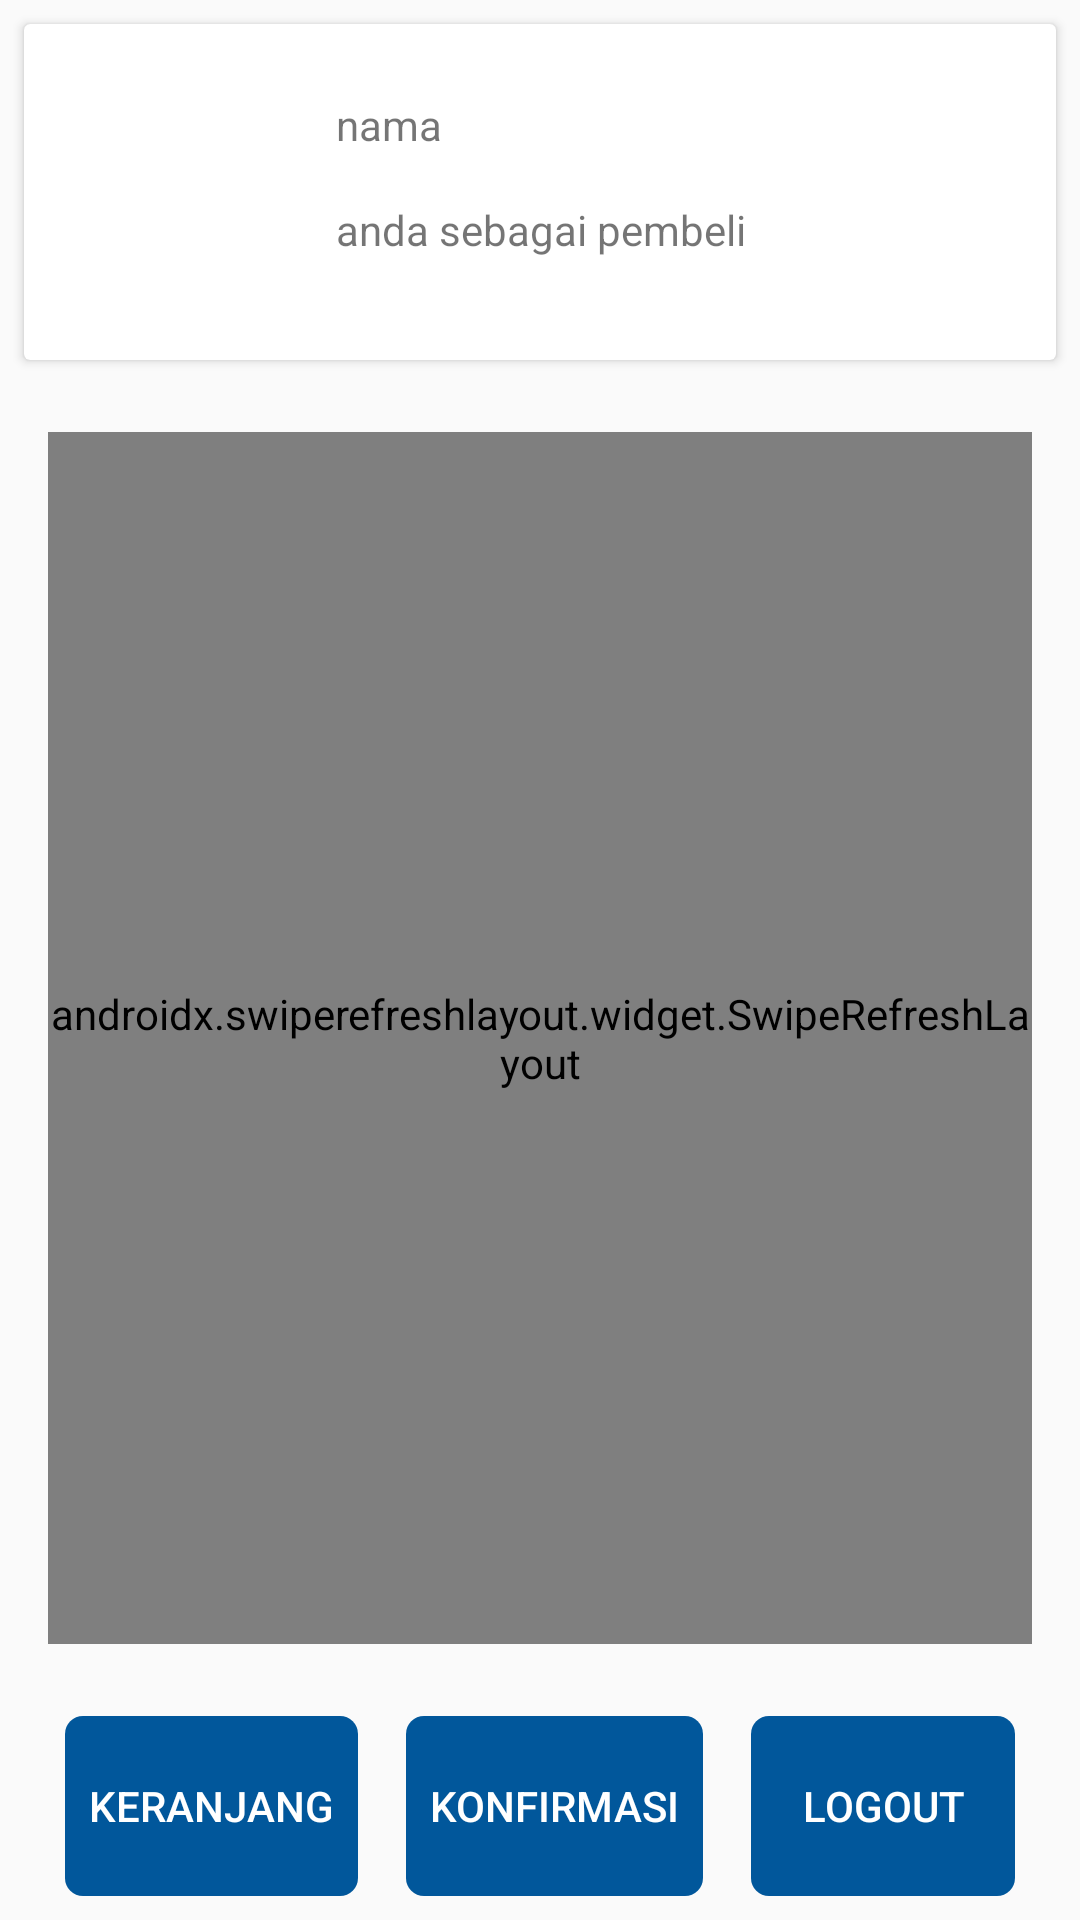

This screen was rendered from an Android layout file. Write that file and the resources it references.
<!-- AndroidManifest.xml: application theme AppTheme -->
<!-- res/layout/menu_pembeli.xml -->
<?xml version="1.0" encoding="utf-8"?>
<RelativeLayout xmlns:android="http://schemas.android.com/apk/res/android"
    xmlns:tools="http://schemas.android.com/tools"
    android:layout_width="match_parent"
    android:layout_height="match_parent">

    <androidx.swiperefreshlayout.widget.SwipeRefreshLayout
        android:id="@+id/swiperefresh"
        android:layout_width="match_parent"
        android:layout_height="match_parent"
        android:layout_above="@id/buttonPanel"
        android:layout_below="@+id/cardView"
        android:layout_margin="16dp"
        android:layout_marginTop="-104dp">

        <ListView
            android:id="@+id/listview"
            android:layout_width="match_parent"
            android:layout_height="match_parent"
            android:layout_margin="16dp">

        </ListView>

    </androidx.swiperefreshlayout.widget.SwipeRefreshLayout>

    <androidx.cardview.widget.CardView
        android:id="@+id/cardView"
        android:layout_width="match_parent"
        android:layout_height="wrap_content"
        android:layout_margin="8dp">

        <RelativeLayout
            android:layout_width="match_parent"
            android:layout_height="wrap_content"
            android:layout_margin="16dp">

            <TextView
                android:id="@+id/nama_lengkap"
                android:layout_width="match_parent"
                android:layout_height="wrap_content"
                android:layout_margin="8dp"
                android:layout_toEndOf="@id/foto_profil"
                android:text="nama" />

            <ImageView
                android:id="@+id/foto_profil"
                android:layout_width="80dp"
                android:layout_height="80dp"
                tools:srcCompat="@tools:sample/avatars" />

            <TextView
                android:id="@+id/status"
                android:layout_width="match_parent"
                android:layout_height="wrap_content"
                android:layout_below="@+id/nama_lengkap"
                android:layout_margin="8dp"
                android:layout_toEndOf="@id/foto_profil"
                android:text="anda sebagai pembeli" />
        </RelativeLayout>
    </androidx.cardview.widget.CardView>

    <LinearLayout
        android:id="@+id/buttonPanel"
        android:layout_width="match_parent"
        android:layout_height="wrap_content"
        android:layout_alignParentBottom="true"
        android:gravity="center_horizontal"
        android:orientation="horizontal">

        <Button
            android:id="@+id/keranjang"
            android:layout_width="wrap_content"
            android:layout_height="60dp"
            android:layout_margin="8dp"
            android:background="@drawable/button_style"
            android:backgroundTint="@color/colorAccent"
            android:padding="8dp"
            android:text="keranjang"
            android:textColor="@android:color/white" />

        <Button
            android:id="@+id/konfirmasi"
            android:layout_width="wrap_content"
            android:layout_height="60dp"
            android:layout_margin="8dp"
            android:background="@drawable/button_style"
            android:backgroundTint="@color/colorAccent"
            android:padding="8dp"
            android:text="konfirmasi"
            android:textColor="@android:color/white" />

        <Button
            android:id="@+id/logout"
            android:layout_width="wrap_content"
            android:layout_height="60dp"
            android:layout_margin="8dp"
            android:background="@drawable/button_style"
            android:backgroundTint="@color/colorAccent"
            android:padding="8dp"
            android:text="logout"
            android:textColor="@android:color/white" />
    </LinearLayout>


</RelativeLayout>
<!-- resources referenced by this layout -->
<resources>
  <color name="colorAccent">#01579B</color>
  <!-- drawable button_style (drawable) -->
  <?xml version="1.0" encoding="utf-8"?>
  <selector xmlns:android="http://schemas.android.com/apk/res/android">
      <item>
          <shape android:shape="rectangle">
              <corners android:radius="6dip" />
          </shape>
      </item>
  </selector>
  <style name="AppTheme" parent="Theme.AppCompat.Light.DarkActionBar">
          
          <item name="colorPrimary">@color/colorPrimary</item>
          <item name="colorPrimaryDark">@color/colorPrimaryDark</item>
          <item name="colorAccent">@color/colorAccent</item>
  
      </style>
  <color name="colorPrimary">#D81B60</color>
  <color name="colorPrimaryDark">#A00037</color>
</resources>
